Dataset: KMC_LiverGrading (GitHub, RahulVishal/NITK-liver-cancer-detection). Classes: grade 0, grade 1.

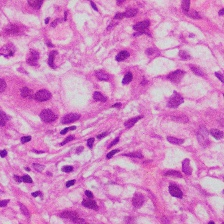
Label: grade 1

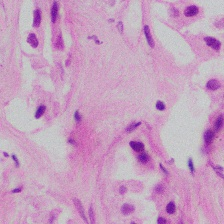
Label: grade 1

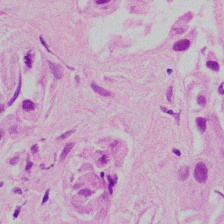
Label: grade 1

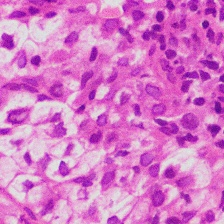
Label: grade 1

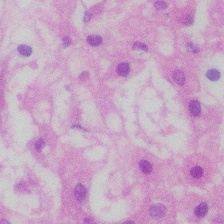
Label: grade 0

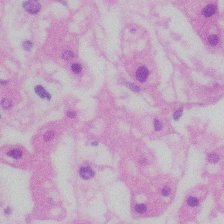
Label: grade 0
